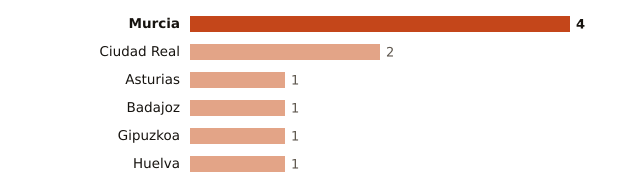

Source data for this figure (header and first rows):
lugar, valor
Murcia, 4
Ciudad Real, 2
Asturias, 1
Badajoz, 1
Gipuzkoa, 1
Huelva, 1
